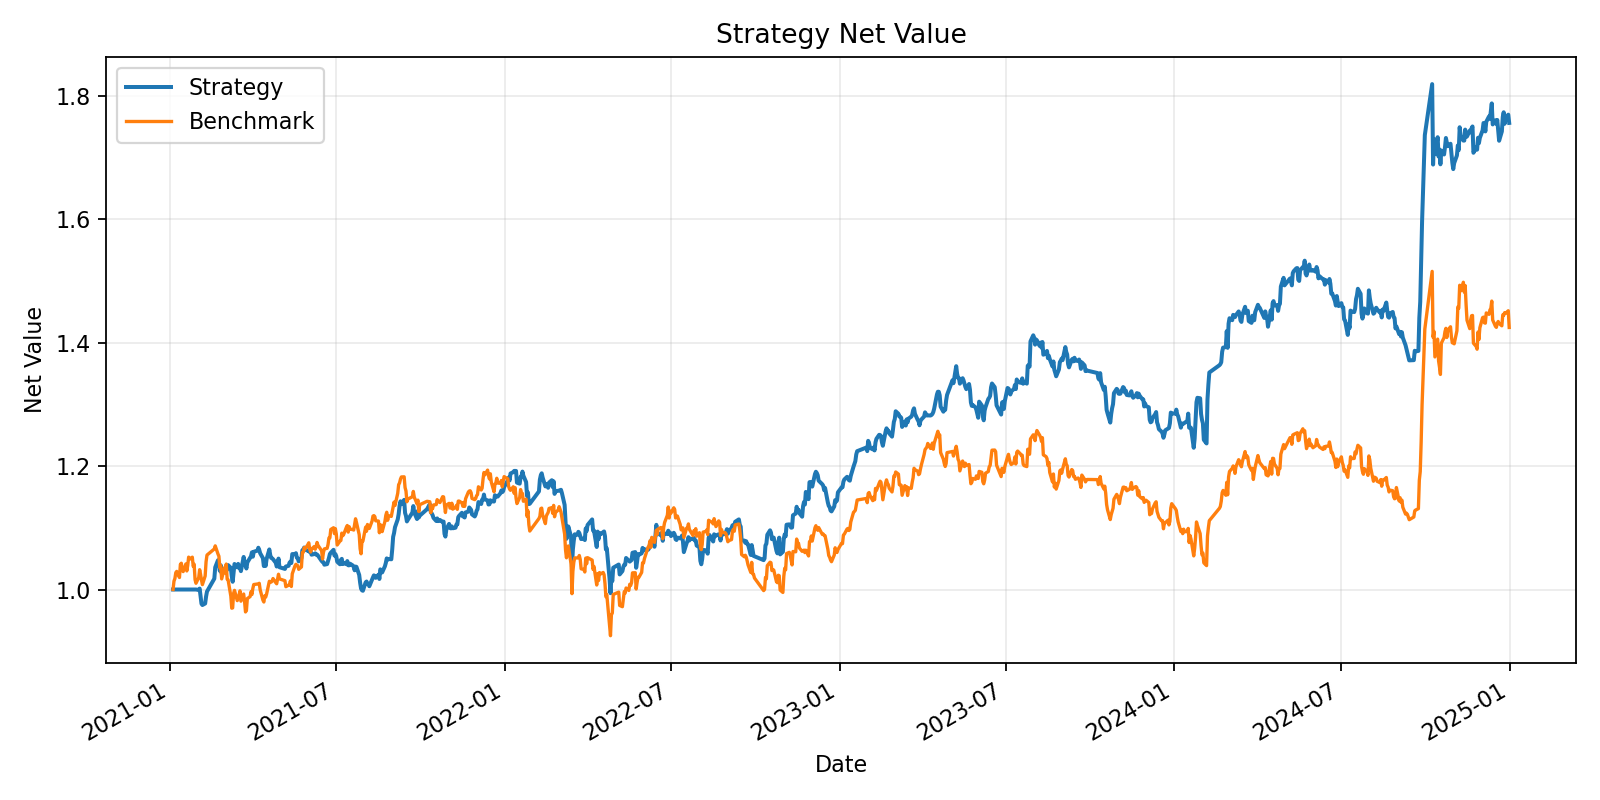

Values plotted in this chart, from the file beside it:
, equity
2021-01-04, 1000000
2021-01-05, 1000000
2021-01-06, 1000000
2021-01-07, 1000000
2021-01-08, 1000000
2021-01-11, 1000000
2021-01-12, 1000000
2021-01-13, 1000000
2021-01-14, 1000000
2021-01-15, 1000000
2021-01-18, 1000000
2021-01-19, 1000000
2021-01-20, 1000000
2021-01-21, 1000000
2021-01-22, 1000000
2021-01-25, 1000000
2021-01-26, 1000000
2021-01-27, 1000000
2021-01-28, 1000000
2021-01-29, 1000000
2021-02-01, 999200
2021-02-02, 1001510
2021-02-03, 989757
2021-02-04, 976941
2021-02-05, 974879
2021-02-08, 977328
2021-02-09, 988548
2021-02-10, 996706
2021-02-18, 1017567
2021-02-19, 1036022
2021-02-22, 1047481
2021-02-23, 1041514
2021-02-24, 1030254
2021-02-25, 1039306
2021-02-26, 1025954
2021-03-01, 1033748
2021-03-02, 1028086
2021-03-03, 1038240
2021-03-04, 1031920
2021-03-05, 1039544
2021-03-08, 1035086
2021-03-09, 1021833
2021-03-10, 1012562
2021-03-11, 1027677
2021-03-12, 1041348
2021-03-15, 1035925
2021-03-16, 1041499
2021-03-17, 1035315
2021-03-18, 1034656
2021-03-19, 1029741
2021-03-22, 1052734
2021-03-23, 1044294
2021-03-24, 1039881
2021-03-25, 1034002
2021-03-26, 1043866
2021-03-29, 1051232
2021-03-30, 1053779
2021-03-31, 1060296
2021-04-01, 1053152
2021-04-02, 1061135
... 909 more rows
